The GitHub repository Abdol/GAF-Energy contains a labelled image folder "data" with 2 categories: abnormal, normal. Examples follow, each with its label.

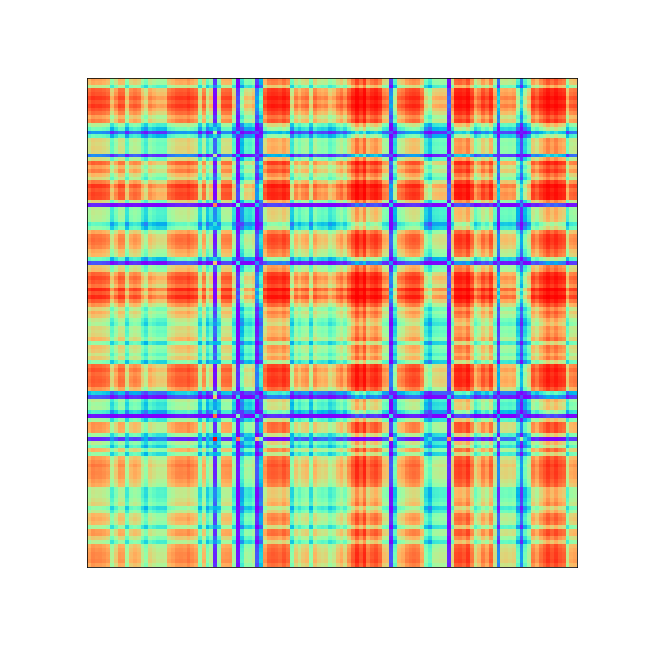
Label: abnormal

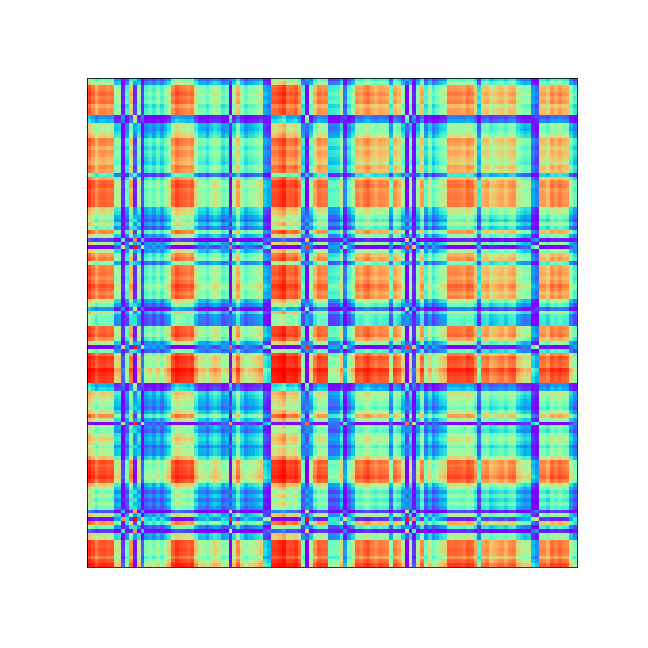
Label: normal

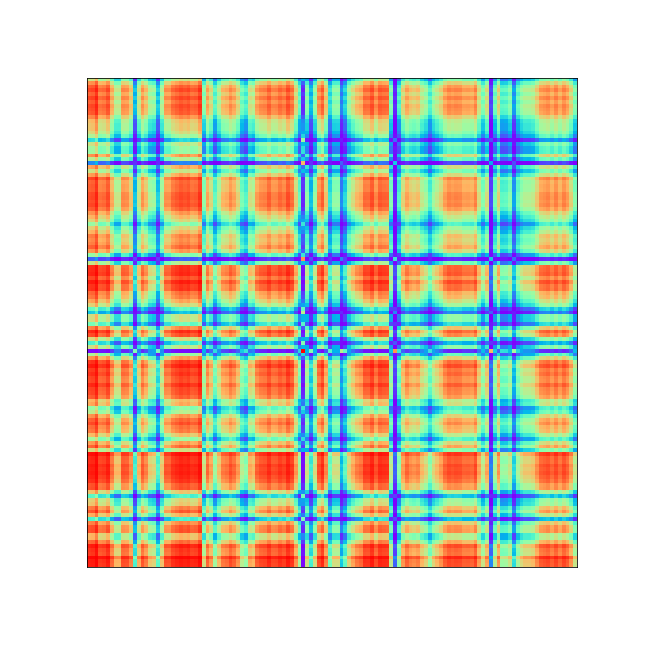
Label: abnormal

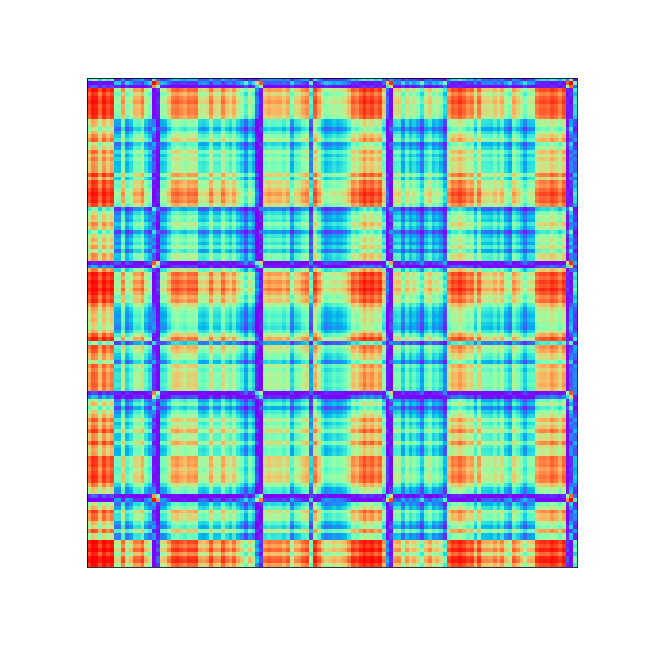
Label: normal

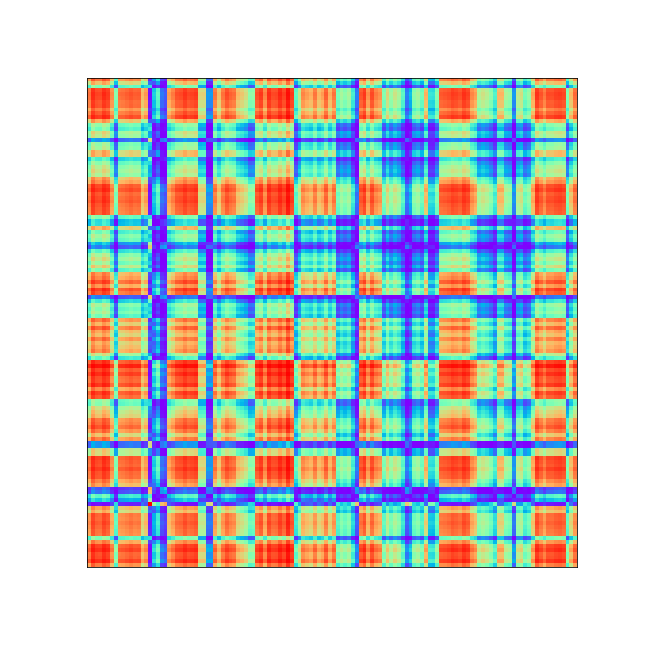
Label: abnormal

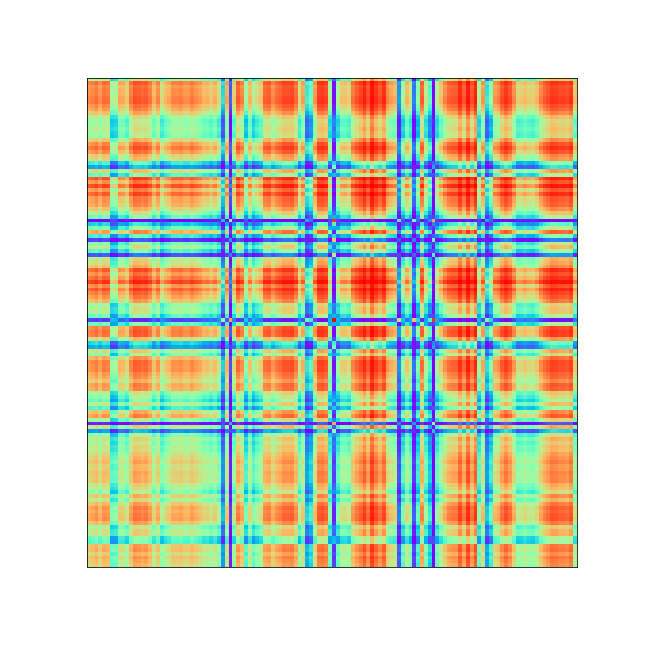
Label: abnormal
